Run: headless pygame with SDL's dummy video driver; simulated clock (each Clock.tick advances the game by its frame time, no real sleeping); random seed 0; keys injected as events and as key.get_pressed() state; mouse plan: one left click at the window centre at the start of phase 2, then a move to the lower-right quarter at the start of phase 3.
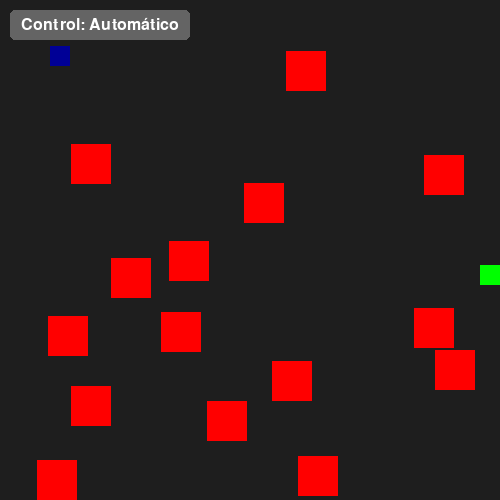
Frame 1 of 4 · flips 1–60 · no input
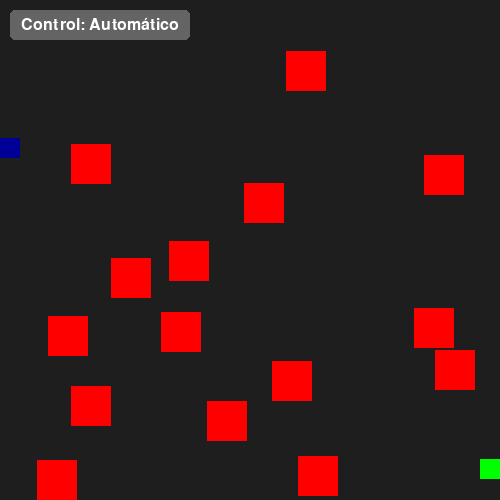
Frame 2 of 4 · flips 61–180 · clicked the window centre · tapped SPACE, RETURN · held RIGHT (→), D
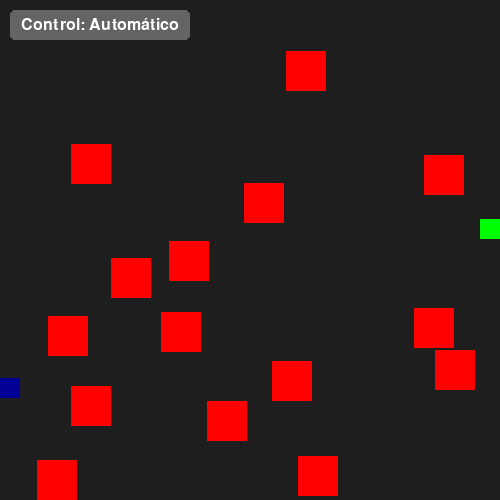
Frame 3 of 4 · flips 181–300 · moved the mouse to the lower-right quarter · held DOWN (↓), S
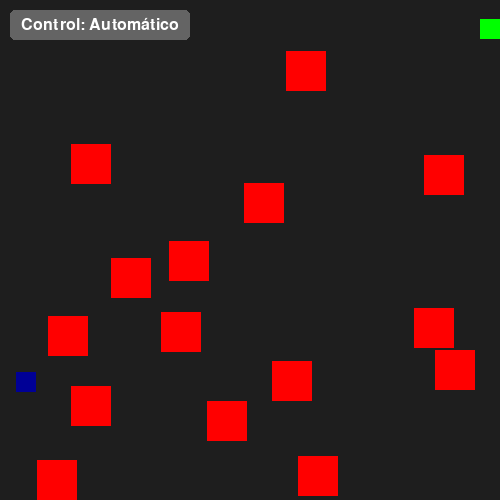
Frame 4 of 4 · flips 301–420 · held LEFT (←), A, UP (↑), W

The pygame program that drew these frames:

import pygame
import random
import sys

# Configuración de la pantalla
ANCHO, ALTO = 500, 500
COLOR_FONDO = (30, 30, 30)

# Configuración de los agentes
TAMAÑO_AGENTE = 20
COLOR_AGENTE1 = (0, 255, 0)      
COLOR_AGENTE2_AUTO = (0, 0, 150)  
COLOR_AGENTE2_MANUAL = (0, 200, 255) 
VELOCIDAD_AGENTE = 2

# Configuración de los obstáculos
COLOR_OBSTACULO = (255, 0, 0)
NUMERO_OBSTACULOS = 15 # Aumentado a 15 obstáculos
TAMAÑO_OBSTACULO = 40

# Configuración del Botón
COLOR_BOTON_AUTO = (100, 100, 100)
COLOR_BOTON_MANUAL = (0, 100, 200)
COLOR_TEXTO_BOTON = (255, 255, 255)
RECT_BOTON = pygame.Rect(10, 10, 180, 30)

# DICCIONARIO DE OPUESTOS
OPUESTOS = {
    "ARRIBA": "ABAJO",
    "ABAJO": "ARRIBA",
    "IZQUIERDA": "DERECHA",
    "DERECHA": "IZQUIERDA"
}

pygame.init()
pantalla = pygame.display.set_mode((ANCHO, ALTO))
pygame.display.set_caption("Agente Reactivo - Memoria Corto Plazo (Sin solapamiento)")

try:
    pygame.font.init()
    fuente = pygame.font.Font(None, 24)
    usar_texto = True
except (RuntimeError, Exception):
    usar_texto = False

# Posiciones iniciales
agente1_x = random.randint(0, ANCHO - TAMAÑO_AGENTE)
agente1_y = random.randint(0, ALTO - TAMAÑO_AGENTE)
direccion1 = random.choice(list(OPUESTOS.keys()))
rectangulo_agente1 = pygame.Rect(agente1_x, agente1_y, TAMAÑO_AGENTE, TAMAÑO_AGENTE)

agente2_x = random.randint(0, ANCHO - TAMAÑO_AGENTE)
agente2_y = random.randint(0, ALTO - TAMAÑO_AGENTE)
direccion2_auto = random.choice(list(OPUESTOS.keys())) 
modo_manual_agente2 = False 
rectangulo_agente2 = pygame.Rect(agente2_x, agente2_y, TAMAÑO_AGENTE, TAMAÑO_AGENTE)

# GENERACIÓN DE OBSTÁCULOS SIN SOLAPAMIENTO
obstaculos = []
for _ in range(NUMERO_OBSTACULOS):
    while True:
        obs_x = random.randint(0, ANCHO - TAMAÑO_OBSTACULO)
        obs_y = random.randint(0, ALTO - TAMAÑO_OBSTACULO)
        nuevo_obs = pygame.Rect(obs_x, obs_y, TAMAÑO_OBSTACULO, TAMAÑO_OBSTACULO)
        
        # 1. Verificar que no pise a los agentes o al botón
        colision_entidades = nuevo_obs.colliderect(rectangulo_agente1) or \
                             nuevo_obs.colliderect(rectangulo_agente2) or \
                             nuevo_obs.colliderect(RECT_BOTON)
                             
        # 2. Verificar que no se solape con otros obstáculos ya creados
        colision_obstaculos = any(nuevo_obs.colliderect(obs_existente) for obs_existente in obstaculos)
        
        # Solo se agrega si hay espacio completamente libre
        if not colision_entidades and not colision_obstaculos:
            obstaculos.append(nuevo_obs)
            break

def mover_agente_auto(x, y, direccion):
    if direccion == "ARRIBA": y -= VELOCIDAD_AGENTE
    elif direccion == "ABAJO": y += VELOCIDAD_AGENTE
    elif direccion == "IZQUIERDA": x -= VELOCIDAD_AGENTE
    elif direccion == "DERECHA": x += VELOCIDAD_AGENTE
    return x, y

# HEURÍSTICA: MEMORIA A CORTO PLAZO (ANTI-REBOTE) ¿
def obtener_nueva_direccion(direccion_actual):
    direccion_prohibida = OPUESTOS[direccion_actual]
    opciones_validas = ["ARRIBA", "ABAJO", "IZQUIERDA", "DERECHA"]
    
    # Se elimina la opción de regresar por donde venía
    opciones_validas.remove(direccion_prohibida)
    
    return random.choice(opciones_validas)

def verificar_colision(x, y, rect_otro_agente):
    rect = pygame.Rect(x, y, TAMAÑO_AGENTE, TAMAÑO_AGENTE)
    if x < 0 or x > ANCHO - TAMAÑO_AGENTE or y < 0 or y > ALTO - TAMAÑO_AGENTE:
        return True
    for obs in obstaculos:
        if rect.colliderect(obs): return True
    if rect.colliderect(rect_otro_agente): return True
    return False

# Bucle principal
ejecutando = True
while ejecutando:
    pygame.time.delay(20)

    rectangulo_agente1.x, rectangulo_agente1.y = agente1_x, agente1_y
    rectangulo_agente2.x, rectangulo_agente2.y = agente2_x, agente2_y

    for evento in pygame.event.get():
        if evento.type == pygame.QUIT:
            ejecutando = False
        if evento.type == pygame.MOUSEBUTTONDOWN and evento.button == 1:
            if RECT_BOTON.collidepoint(evento.pos):
                modo_manual_agente2 = not modo_manual_agente2

    # --- LÓGICA AGENTE 1 ---
    nuevo_x1, nuevo_y1 = mover_agente_auto(agente1_x, agente1_y, direccion1)
    if verificar_colision(nuevo_x1, nuevo_y1, rectangulo_agente2):
        direccion1 = obtener_nueva_direccion(direccion1)
    else:
        agente1_x, agente1_y = nuevo_x1, nuevo_y1

    # --- LÓGICA AGENTE 2 ---
    if not modo_manual_agente2:
        nuevo_x2, nuevo_y2 = mover_agente_auto(agente2_x, agente2_y, direccion2_auto)
        if verificar_colision(nuevo_x2, nuevo_y2, rectangulo_agente1):
            direccion2_auto = obtener_nueva_direccion(direccion2_auto)
        else:
            agente2_x, agente2_y = nuevo_x2, nuevo_y2
    else:
        teclas = pygame.key.get_pressed()
        nuevo_x2, nuevo_y2 = agente2_x, agente2_y
        if teclas[pygame.K_w]: nuevo_y2 -= VELOCIDAD_AGENTE
        elif teclas[pygame.K_s]: nuevo_y2 += VELOCIDAD_AGENTE
        elif teclas[pygame.K_a]: nuevo_x2 -= VELOCIDAD_AGENTE
        elif teclas[pygame.K_d]: nuevo_x2 += VELOCIDAD_AGENTE

        if not verificar_colision(nuevo_x2, agente2_y, rectangulo_agente1):
            agente2_x = nuevo_x2
        if not verificar_colision(agente2_x, nuevo_y2, rectangulo_agente1):
            agente2_y = nuevo_y2

    pantalla.fill(COLOR_FONDO)
    
    # Dibujar obstáculos
    for obs in obstaculos:
        pygame.draw.rect(pantalla, COLOR_OBSTACULO, obs)

    # Dibujar botón
    color_boton = COLOR_BOTON_MANUAL if modo_manual_agente2 else COLOR_BOTON_AUTO
    pygame.draw.rect(pantalla, color_boton, RECT_BOTON, border_radius=5)
    
    if usar_texto:
        texto_boton = "Control: Manual" if modo_manual_agente2 else "Control: Automático"
        sup_texto = fuente.render(texto_boton, True, COLOR_TEXTO_BOTON)
        pantalla.blit(sup_texto, sup_texto.get_rect(center=RECT_BOTON.center))

    # Dibujar agentes
    pygame.draw.rect(pantalla, COLOR_AGENTE1, (agente1_x, agente1_y, TAMAÑO_AGENTE, TAMAÑO_AGENTE))
    
    color_agente2 = COLOR_AGENTE2_MANUAL if modo_manual_agente2 else COLOR_AGENTE2_AUTO
    pygame.draw.rect(pantalla, color_agente2, (agente2_x, agente2_y, TAMAÑO_AGENTE, TAMAÑO_AGENTE))

    pygame.display.update()

pygame.quit()
